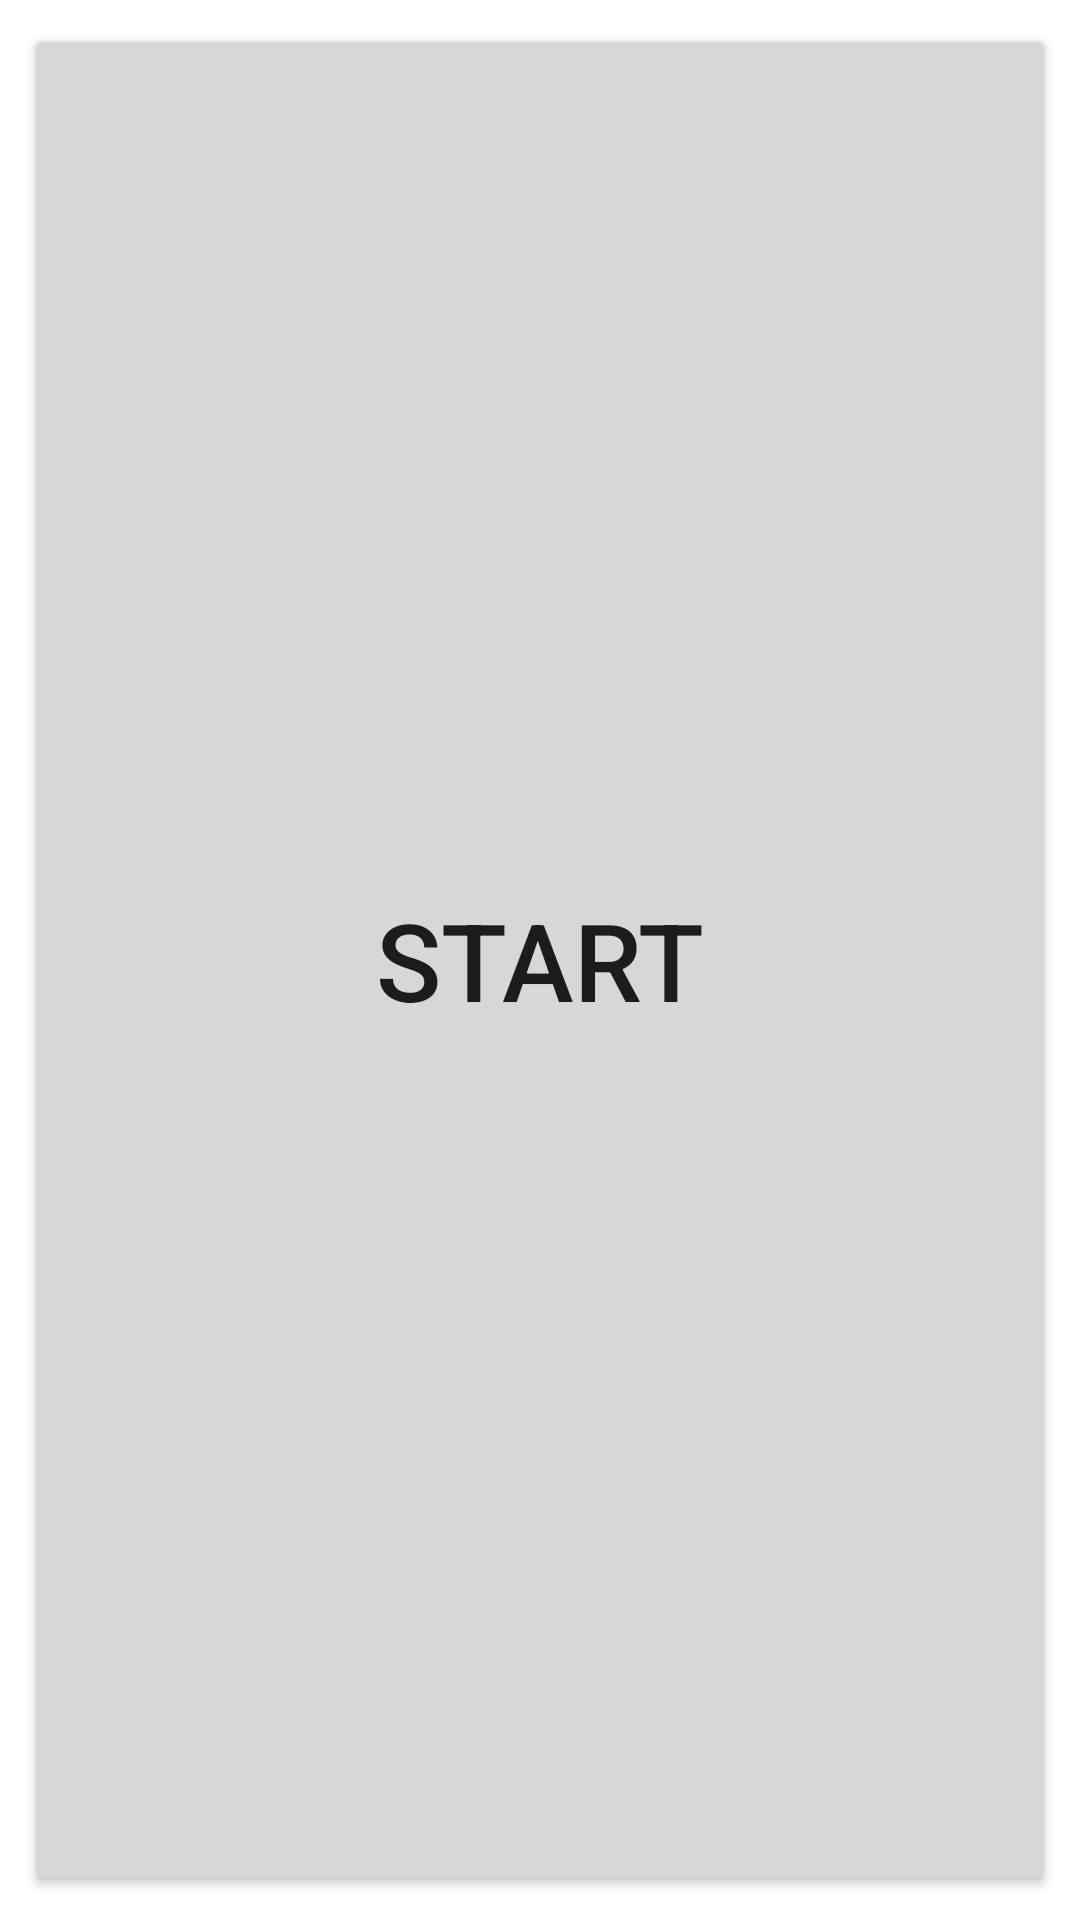

Here is an Android app screen rendered from its layout file. Give the layout XML and the strings, colors and styles it references.
<!-- AndroidManifest.xml: application theme Theme.BringazzOkosan -->
<!-- res/layout/fragment_home.xml -->
<?xml version="1.0" encoding="utf-8"?>
<LinearLayout xmlns:android="http://schemas.android.com/apk/res/android"
    xmlns:app="http://schemas.android.com/apk/res-auto"
    xmlns:tools="http://schemas.android.com/tools"
    android:layout_width="match_parent"
    android:layout_height="match_parent"
    android:orientation="vertical"
    tools:context=".ui.home.HomeFragment">

    <Button
        android:id="@+id/btnStart"
        android:layout_width="match_parent"
        android:layout_height="wrap_content"
        android:layout_gravity="bottom"
        android:layout_margin="8dp"
        android:layout_weight="1"
        android:textSize="36sp"
        android:text="@string/button_start" />



</LinearLayout>
<!-- resources referenced by this layout -->
<resources>
  <string name="button_start">Start</string>
  <style name="Theme.BringazzOkosan" parent="Theme.MaterialComponents.DayNight.DarkActionBar">
          
          <item name="colorPrimary">@color/purple_500</item>
          <item name="colorPrimaryVariant">@color/purple_700</item>
          <item name="colorOnPrimary">@color/white</item>
          
          <item name="colorSecondary">@color/teal_200</item>
          <item name="colorSecondaryVariant">@color/teal_700</item>
          <item name="colorOnSecondary">@color/black</item>
          
          <item name="android:statusBarColor">?attr/colorPrimaryVariant</item>
          
      </style>
  <!-- not gathered from this repository: default colours our renderer supplied (Android Studio template values) -->
  <color name="purple_500">#FF6200EE</color>
  <color name="purple_700">#FF3700B3</color>
  <color name="teal_200">#FF03DAC5</color>
  <color name="teal_700">#FF018786</color>
  <color name="black">#FF000000</color>
  <color name="white">#FFFFFFFF</color>
</resources>
